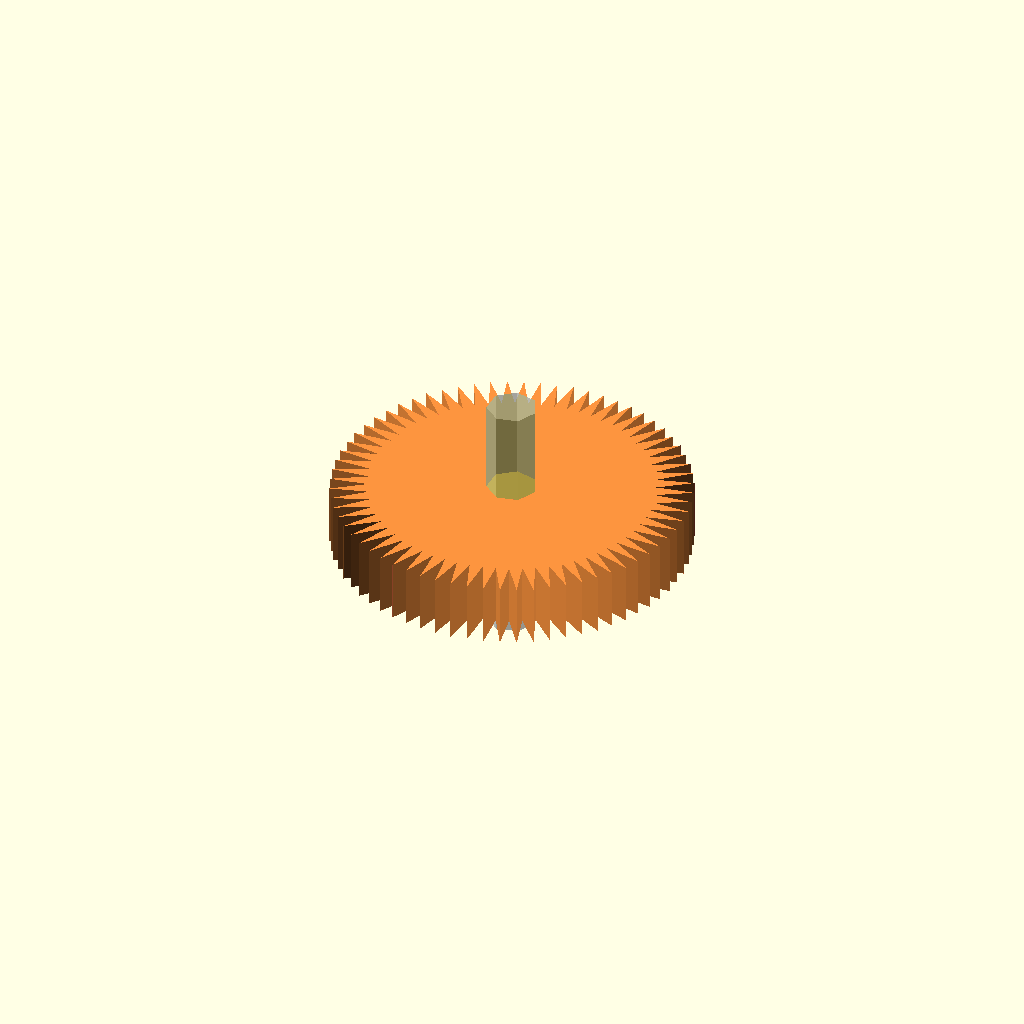
Cell 1: rendered with the file's own defaults.
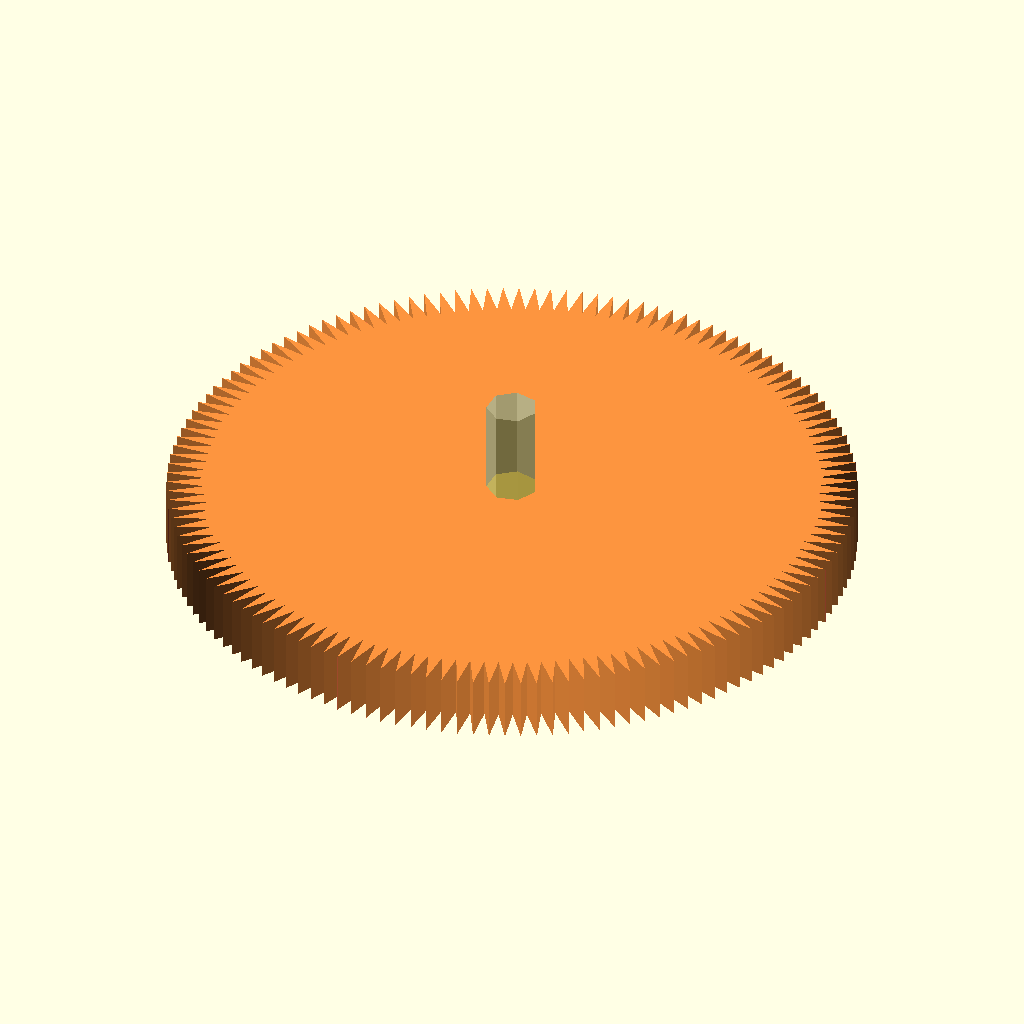
Cell 2: teeth = 34 (everything else at default).
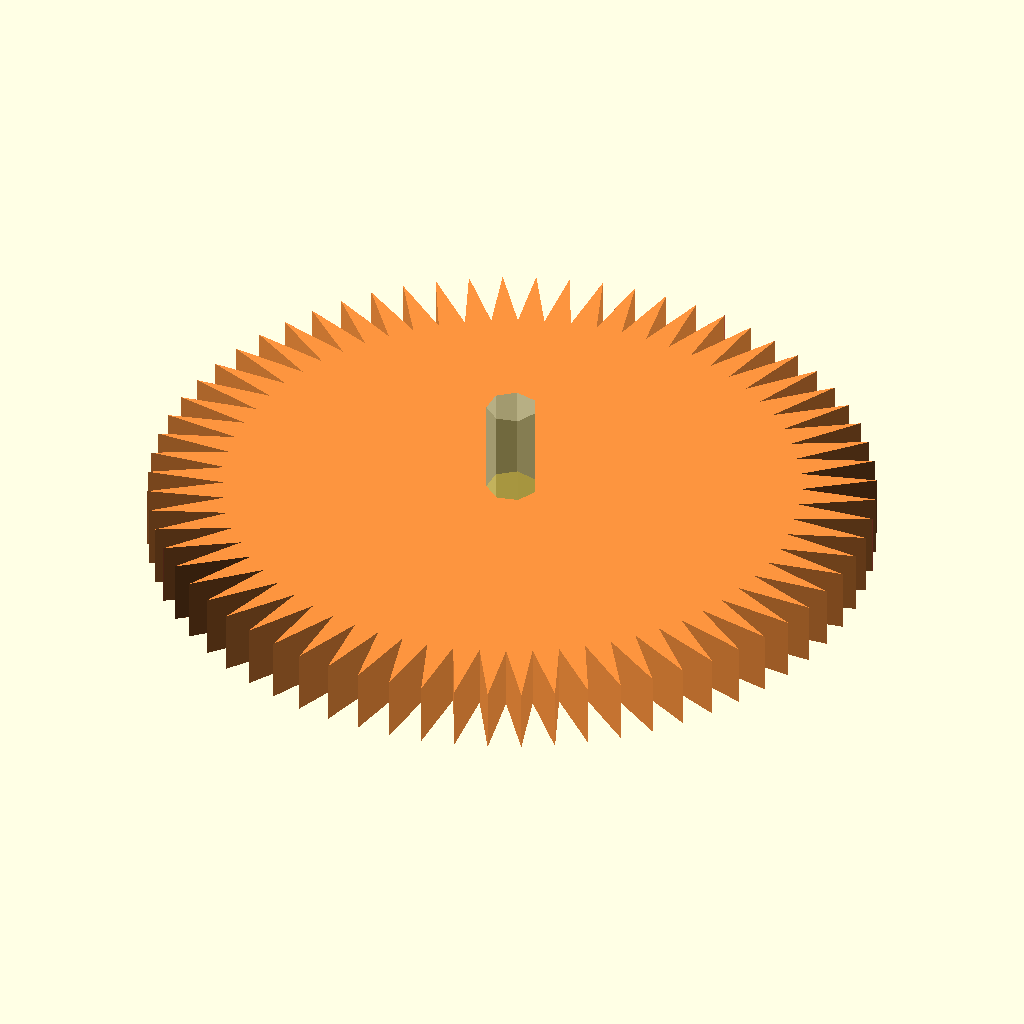
Cell 3: module_size = 3 (everything else at default).
One fixed orthographic camera (rotation 55°, 0°, 25°; colour scheme Cornfield) for every cell.
Source of the model, tests/oracle/cases/gears.scad:
use <MCAD/involute_gears.scad>
include <does/not/exist.scad>
teeth = 17;
module_size = 1.5;
pitch_r = teeth * module_size / 2;
function polar(r, a) = [r * cos(a), r * sin(a)];
function tooth_profile(n = 8) = [
    for (i = [0:n]) polar(pitch_r + (i % 2 == 0 ? module_size : -module_size), i * 360 / (teeth * n)),
    each [[0, 0]]
];
function sum(v, i = 0) = i >= len(v) ? 0 : v[i] + sum(v, i + 1);
function fib(n) = n < 2 ? n : fib(n - 1) + fib(n - 2);
module gear() {
    for (k = [0 : teeth - 1])
        rotate(k * 360 / teeth) polygon(tooth_profile());
    circle(r = pitch_r - module_size);
}
#linear_extrude(height = 5, center = true, convexity = 4) gear();
%cylinder(h = 20, r = 2, center = true);
echo(total = sum([1, 2, 3]), f10 = fib(10), str("teeth: ", teeth));
Customizer parameters (derived from the source; name, type, default, range or options):
teeth: number, default 17
module_size: number, default 1.5
